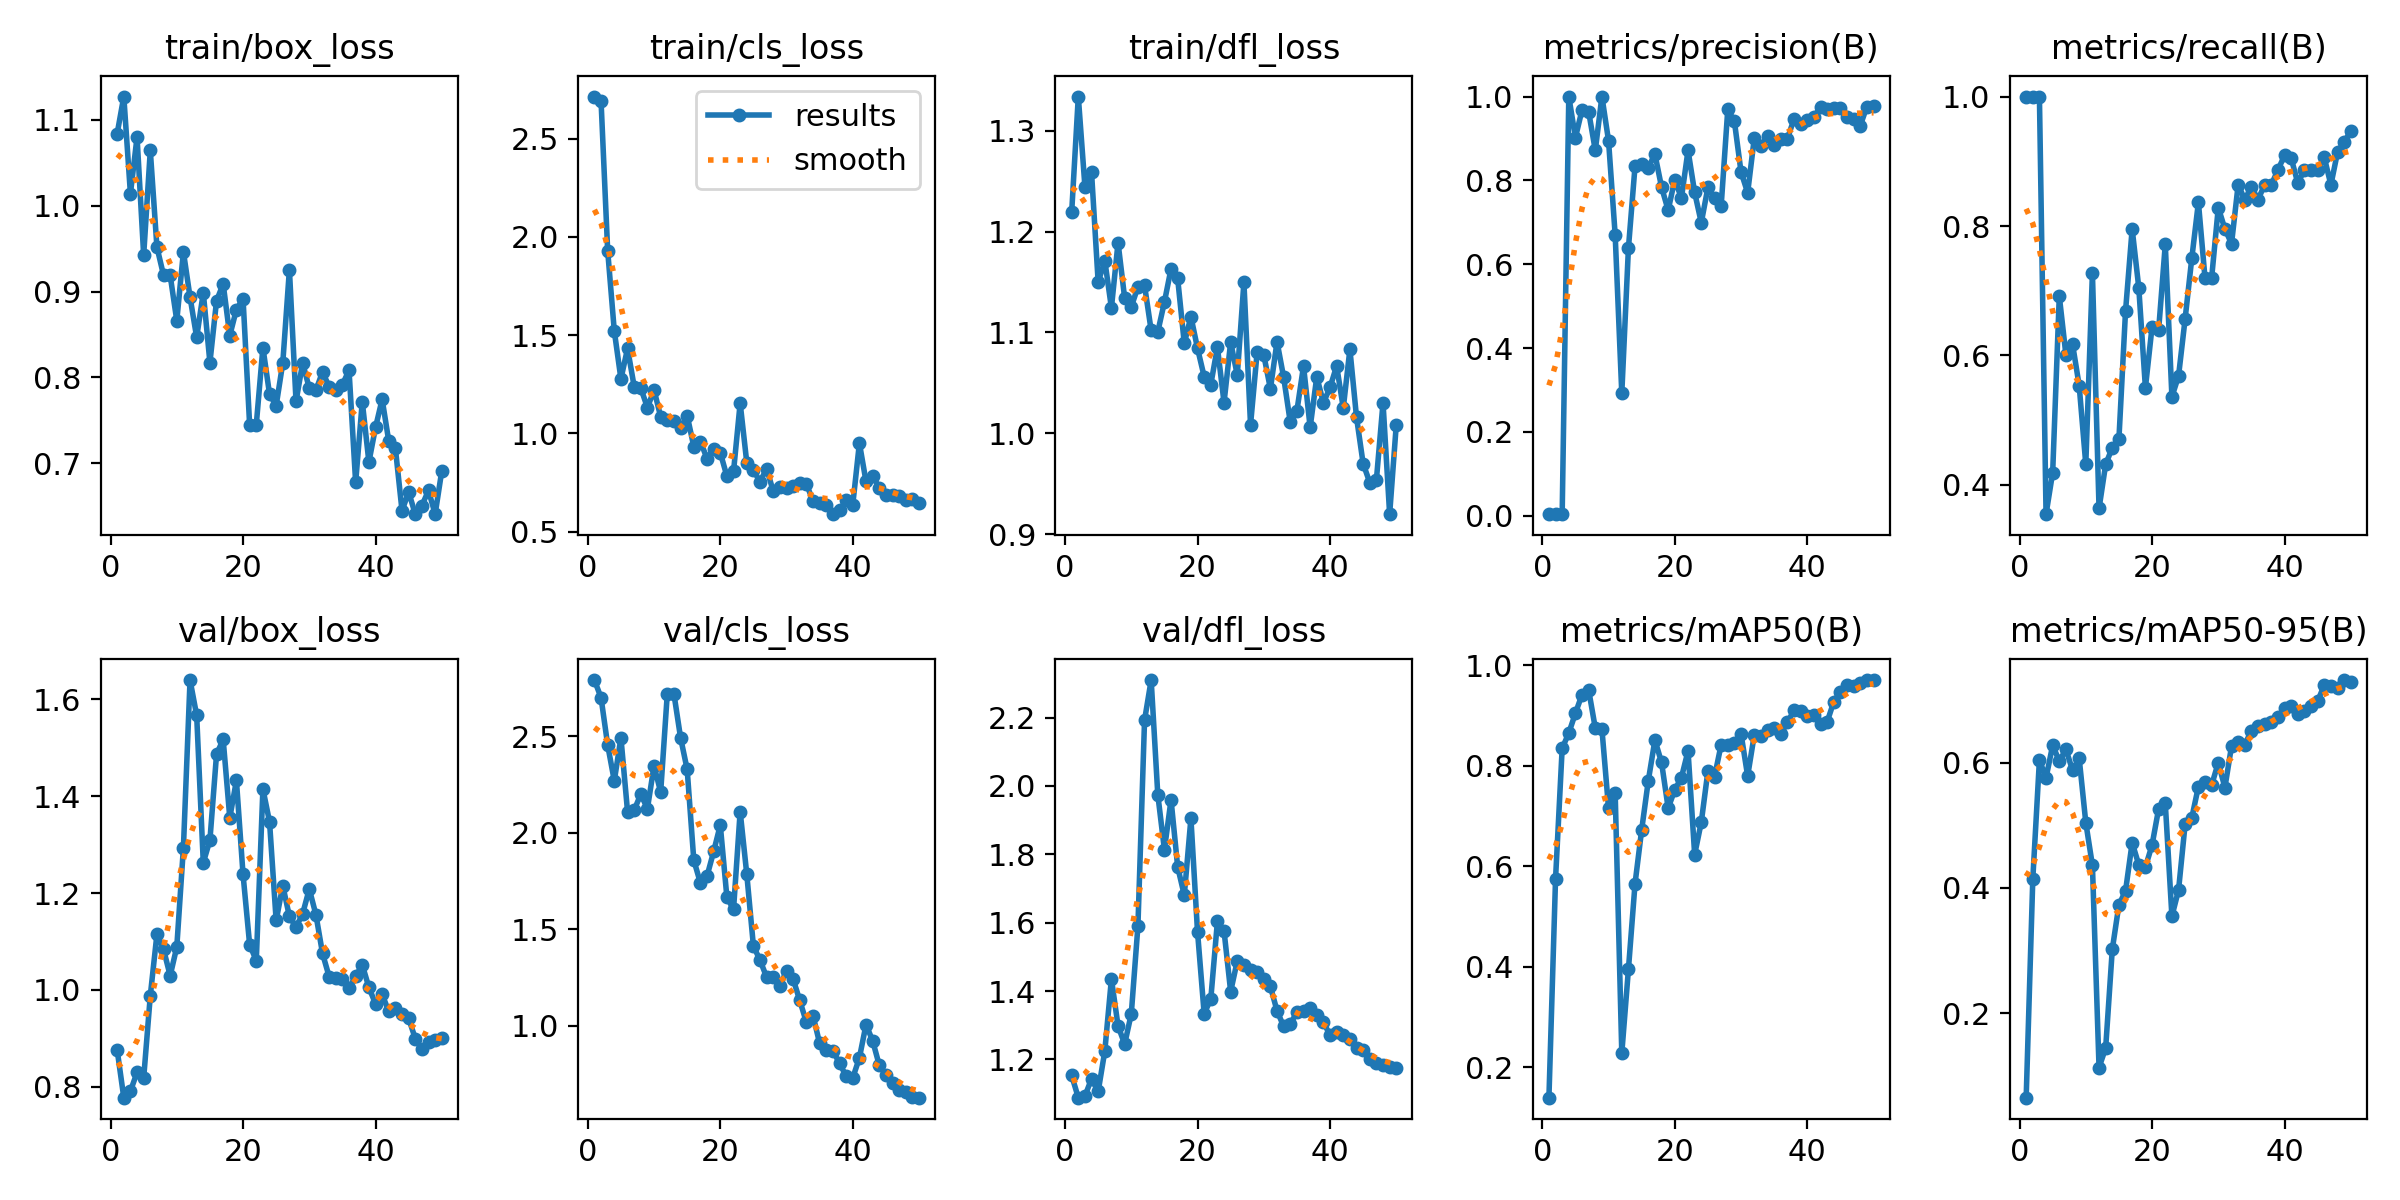

Values plotted in this chart, from the file beside it:
epoch, time, train/box_loss, train/cls_loss, train/dfl_loss, metrics/precision(B), metrics/recall(B), metrics/mAP50(B), metrics/mAP50-95(B), val/box_loss, val/cls_loss, val/dfl_loss, lr/pg0, lr/pg1, lr/pg2
1, 12.34, 1.084, 2.715, 1.219, 0.00367, 1, 0.1399, 0.06496, 0.8758, 2.79, 1.153, 6e-05, 6e-05, 6e-05
2, 14.4, 1.127, 2.693, 1.334, 0.00367, 1, 0.5751, 0.414, 0.7775, 2.699, 1.088, 0.0001372, 0.0001372, 0.0001372
3, 16.18, 1.014, 1.931, 1.245, 0.00367, 1, 0.8345, 0.6042, 0.791, 2.454, 1.093, 0.0002113, 0.0002113, 0.0002113
4, 18.38, 1.08, 1.521, 1.259, 1, 0.3548, 0.8649, 0.5757, 0.8296, 2.268, 1.143, 0.0002822, 0.0002822, 0.0002822
5, 21.05, 0.9423, 1.277, 1.15, 0.9021, 0.4191, 0.9044, 0.6277, 0.8179, 2.491, 1.106, 0.0003499, 0.0003499, 0.0003499
6, 22.24, 1.064, 1.432, 1.171, 0.9682, 0.6917, 0.9415, 0.6024, 0.9881, 2.109, 1.224, 0.0004145, 0.0004145, 0.0004145
7, 23.31, 0.9519, 1.239, 1.124, 0.9635, 0.6007, 0.9505, 0.621, 1.115, 2.117, 1.435, 0.0004758, 0.0004758, 0.0004758
8, 24.42, 0.919, 1.23, 1.189, 0.8717, 0.6176, 0.8747, 0.5878, 1.084, 2.199, 1.298, 0.0005341, 0.0005341, 0.0005341
9, 25.48, 0.9189, 1.131, 1.134, 1, 0.5535, 0.8729, 0.607, 1.029, 2.124, 1.245, 0.0005891, 0.0005891, 0.0005891
10, 26.51, 0.8661, 1.221, 1.126, 0.8946, 0.4318, 0.7157, 0.5042, 1.089, 2.346, 1.334, 0.000641, 0.000641, 0.000641
11, 27.55, 0.9464, 1.085, 1.145, 0.6701, 0.7273, 0.7462, 0.4358, 1.294, 2.21, 1.59, 0.0006897, 0.0006897, 0.0006897
12, 28.6, 0.8935, 1.07, 1.147, 0.292, 0.3636, 0.2284, 0.1131, 1.64, 2.719, 2.192, 0.0007353, 0.0007353, 0.0007353
13, 29.62, 0.8468, 1.063, 1.102, 0.6379, 0.4318, 0.3949, 0.1443, 1.567, 2.719, 2.31, 0.0007776, 0.0007776, 0.0007776
14, 30.69, 0.8986, 1.028, 1.101, 0.8342, 0.4575, 0.5654, 0.3018, 1.263, 2.492, 1.975, 0.0008169, 0.0008169, 0.0008169
15, 31.71, 0.8173, 1.09, 1.13, 0.8382, 0.471, 0.6723, 0.3729, 1.309, 2.327, 1.813, 0.0008529, 0.0008529, 0.0008529
16, 32.76, 0.8892, 0.9331, 1.163, 0.8306, 0.6686, 0.7701, 0.395, 1.486, 1.858, 1.96, 0.0008858, 0.0008858, 0.0008858
17, 33.84, 0.909, 0.9583, 1.154, 0.8628, 0.7954, 0.851, 0.4722, 1.517, 1.739, 1.763, 0.0009155, 0.0009155, 0.0009155
18, 34.84, 0.8488, 0.8718, 1.089, 0.7839, 0.7046, 0.8067, 0.4367, 1.355, 1.775, 1.68, 0.000942, 0.000942, 0.000942
19, 35.85, 0.8791, 0.9212, 1.116, 0.7289, 0.55, 0.7158, 0.4332, 1.432, 1.902, 1.905, 0.0009654, 0.0009654, 0.0009654
20, 36.85, 0.8918, 0.9016, 1.084, 0.8018, 0.6439, 0.7519, 0.4682, 1.238, 2.039, 1.573, 0.0009856, 0.0009856, 0.0009856
21, 37.9, 0.7441, 0.7817, 1.056, 0.7578, 0.6399, 0.7762, 0.5263, 1.093, 1.664, 1.334, 0.001003, 0.001003, 0.001003
22, 38.94, 0.7452, 0.8062, 1.048, 0.8716, 0.7717, 0.8294, 0.5349, 1.061, 1.603, 1.377, 0.001017, 0.001017, 0.001017
23, 39.98, 0.8348, 1.154, 1.085, 0.7711, 0.5361, 0.6233, 0.3546, 1.415, 2.109, 1.604, 0.001027, 0.001027, 0.001027
24, 41.07, 0.7806, 0.8508, 1.03, 0.6991, 0.5682, 0.6878, 0.3964, 1.347, 1.784, 1.576, 0.001035, 0.001035, 0.001035
25, 42.09, 0.7671, 0.8117, 1.091, 0.7833, 0.6571, 0.7893, 0.5022, 1.143, 1.413, 1.399, 0.001039, 0.001039, 0.001039
26, 43.1, 0.817, 0.7544, 1.058, 0.7572, 0.75, 0.7781, 0.5117, 1.215, 1.34, 1.488, 0.00101, 0.00101, 0.00101
27, 44.13, 0.9256, 0.8201, 1.15, 0.739, 0.8366, 0.8419, 0.5618, 1.152, 1.251, 1.476, 0.0009704, 0.0009704, 0.0009704
28, 45.12, 0.7722, 0.7042, 1.008, 0.9694, 0.7191, 0.842, 0.5683, 1.13, 1.252, 1.462, 0.0009308, 0.0009308, 0.0009308
29, 46.13, 0.8169, 0.7269, 1.08, 0.9406, 0.7201, 0.8445, 0.5643, 1.157, 1.205, 1.455, 0.0008912, 0.0008912, 0.0008912
30, 47.17, 0.7874, 0.7243, 1.078, 0.82, 0.8283, 0.8635, 0.5998, 1.208, 1.285, 1.434, 0.0008516, 0.0008516, 0.0008516
31, 48.3, 0.7852, 0.7319, 1.044, 0.7705, 0.7954, 0.7794, 0.5602, 1.155, 1.241, 1.413, 0.000812, 0.000812, 0.000812
32, 49.32, 0.8064, 0.7497, 1.091, 0.9006, 0.7727, 0.8613, 0.6263, 1.075, 1.131, 1.342, 0.0007724, 0.0007724, 0.0007724
33, 50.38, 0.7892, 0.7415, 1.056, 0.8816, 0.8636, 0.8591, 0.6332, 1.027, 1.018, 1.297, 0.0007328, 0.0007328, 0.0007328
34, 51.39, 0.7853, 0.6564, 1.011, 0.9061, 0.8409, 0.8712, 0.6287, 1.024, 1.053, 1.304, 0.0006932, 0.0006932, 0.0006932
35, 52.42, 0.7917, 0.6466, 1.022, 0.8834, 0.8608, 0.8745, 0.651, 1.022, 0.9083, 1.338, 0.0006536, 0.0006536, 0.0006536
36, 53.44, 0.8084, 0.6374, 1.067, 0.8989, 0.8409, 0.863, 0.6582, 1.004, 0.8763, 1.34, 0.000614, 0.000614, 0.000614
37, 54.45, 0.6777, 0.5885, 1.006, 0.8993, 0.8636, 0.8862, 0.662, 1.028, 0.8704, 1.349, 0.0005744, 0.0005744, 0.0005744
38, 55.55, 0.7718, 0.6092, 1.056, 0.9466, 0.8636, 0.91, 0.6649, 1.052, 0.8056, 1.33, 0.0005348, 0.0005348, 0.0005348
39, 56.58, 0.7015, 0.6581, 1.03, 0.9333, 0.8864, 0.9081, 0.6728, 1.005, 0.7391, 1.31, 0.0004952, 0.0004952, 0.0004952
40, 57.69, 0.7418, 0.6372, 1.045, 0.9431, 0.9091, 0.8997, 0.6871, 0.9714, 0.7303, 1.27, 0.0004556, 0.0004556, 0.0004556
41, 62.64, 0.7746, 0.9506, 1.067, 0.9522, 0.905, 0.9005, 0.6905, 0.9906, 0.8336, 1.282, 0.000416, 0.000416, 0.000416
42, 63.65, 0.7258, 0.7549, 1.025, 0.9744, 0.8664, 0.8824, 0.677, 0.9556, 1.006, 1.271, 0.0003764, 0.0003764, 0.0003764
43, 64.7, 0.7173, 0.7818, 1.083, 0.9695, 0.8864, 0.8872, 0.6829, 0.9635, 0.9222, 1.259, 0.0003368, 0.0003368, 0.0003368
44, 65.72, 0.6448, 0.7241, 1.016, 0.9719, 0.8864, 0.9271, 0.6897, 0.9502, 0.7954, 1.234, 0.0002972, 0.0002972, 0.0002972
45, 66.71, 0.6667, 0.6847, 0.9698, 0.9721, 0.8864, 0.9469, 0.6982, 0.9414, 0.7468, 1.226, 0.0002576, 0.0002576, 0.0002576
46, 67.82, 0.6408, 0.6878, 0.9512, 0.9522, 0.906, 0.9611, 0.7237, 0.8996, 0.7034, 1.203, 0.000218, 0.000218, 0.000218
47, 68.84, 0.6508, 0.6792, 0.9538, 0.947, 0.8636, 0.959, 0.7222, 0.8776, 0.6682, 1.189, 0.0001784, 0.0001784, 0.0001784
48, 69.85, 0.6683, 0.6591, 1.03, 0.9306, 0.914, 0.9651, 0.7197, 0.8921, 0.6549, 1.185, 0.0001388, 0.0001388, 0.0001388
49, 70.88, 0.6408, 0.668, 0.9198, 0.9761, 0.93, 0.9703, 0.7318, 0.8956, 0.6331, 1.178, 9.92e-05, 9.92e-05, 9.92e-05
50, 71.91, 0.6912, 0.6433, 1.008, 0.9766, 0.9465, 0.9701, 0.7281, 0.9004, 0.6275, 1.175, 5.96e-05, 5.96e-05, 5.96e-05
